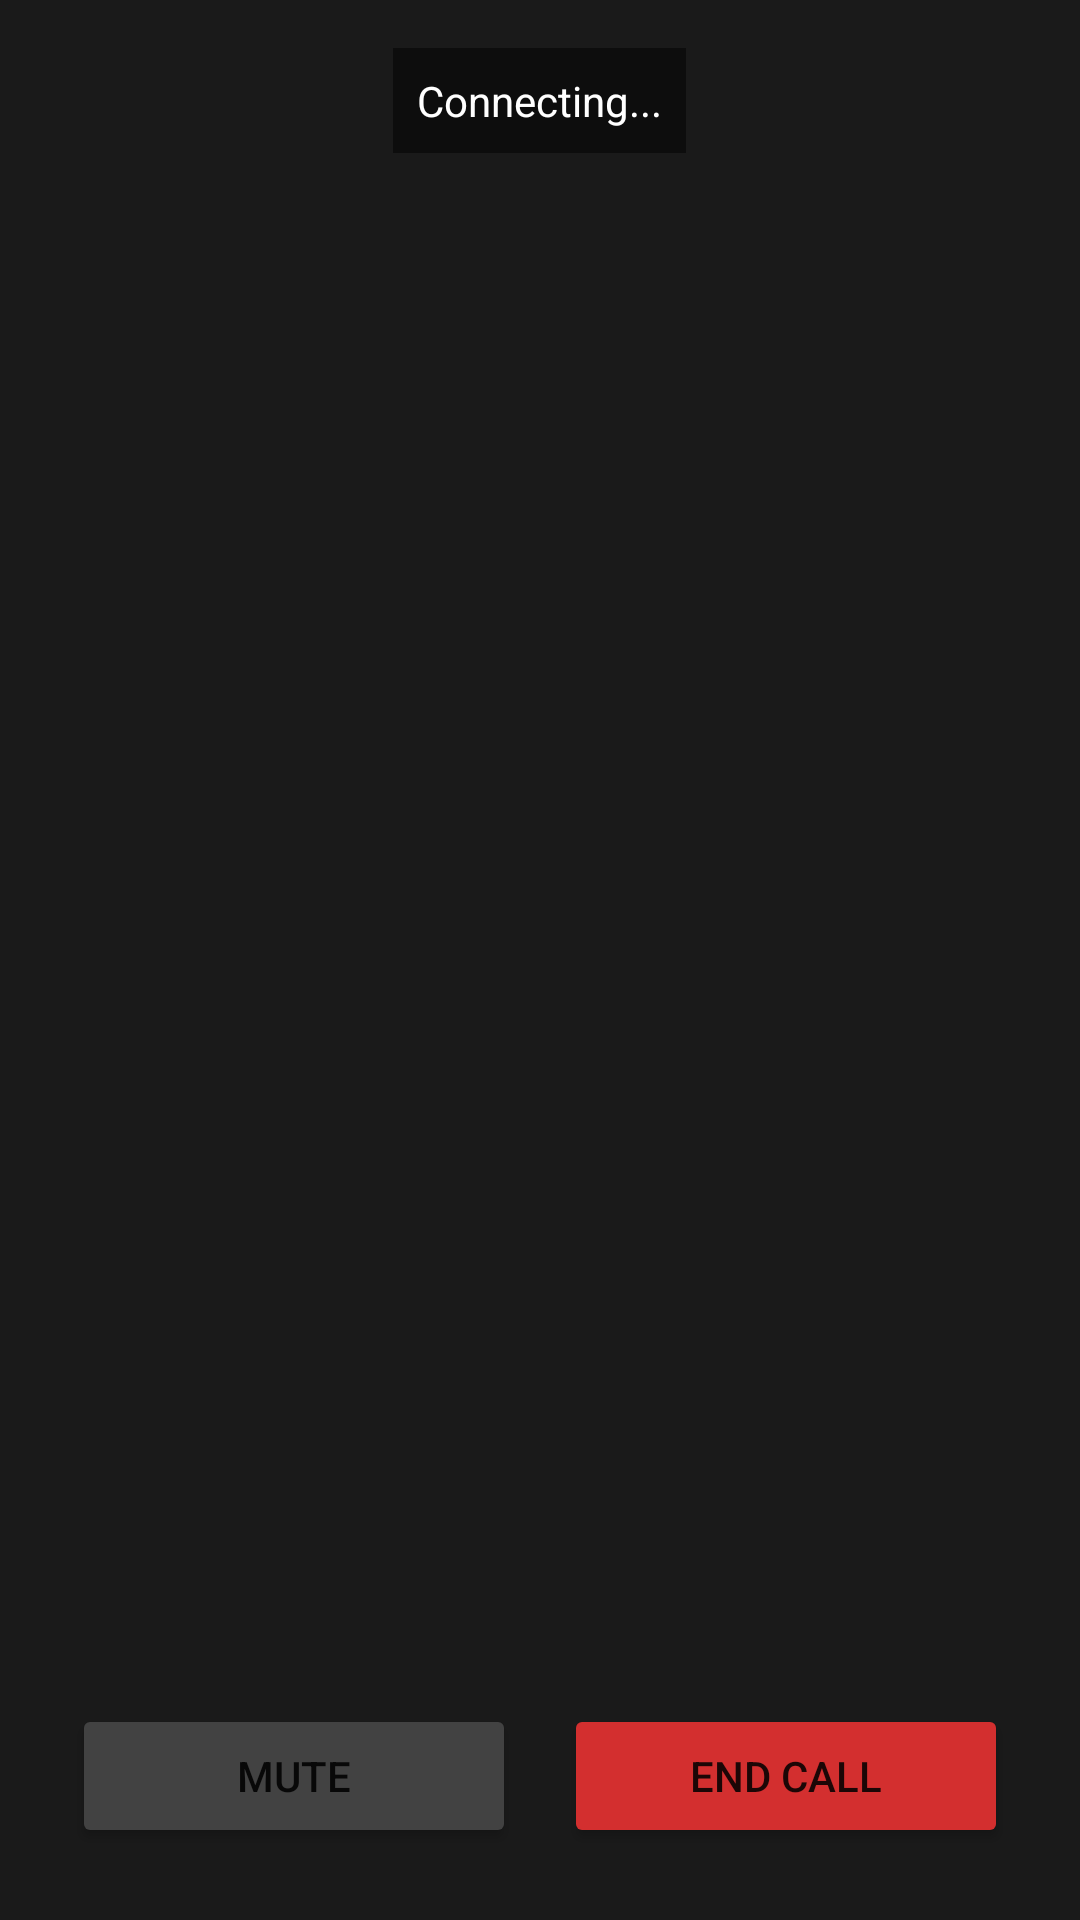

Here is an Android app screen rendered from its layout file. Give the layout XML and the strings, colors and styles it references.
<!-- AndroidManifest.xml: application theme Theme.BluetoothVideo -->
<!-- res/layout/activity_video_call.xml -->
<?xml version="1.0" encoding="utf-8"?>
<FrameLayout xmlns:android="http://schemas.android.com/apk/res/android"
    android:layout_width="match_parent"
    android:layout_height="match_parent"
    android:background="#000000">

    <ImageView
        android:id="@+id/remoteVideoView"
        android:layout_width="match_parent"
        android:layout_height="match_parent"
        android:scaleType="centerCrop"
        android:background="#1A1A1A"/>

    <TextureView
        android:id="@+id/localVideoView"
        android:layout_width="120dp"
        android:layout_height="160dp"
        android:layout_gravity="top|end"
        android:layout_margin="16dp"/>

    <TextView
        android:id="@+id/statusText"
        android:layout_width="wrap_content"
        android:layout_height="wrap_content"
        android:layout_gravity="top|center_horizontal"
        android:layout_marginTop="16dp"
        android:text="Connecting..."
        android:textColor="#FFFFFF"
        android:textSize="14sp"
        android:background="#80000000"
        android:padding="8dp"/>

    <LinearLayout
        android:layout_width="match_parent"
        android:layout_height="wrap_content"
        android:layout_gravity="bottom"
        android:orientation="horizontal"
        android:padding="24dp"
        android:gravity="center">

        <Button
            android:id="@+id/muteButton"
            android:layout_width="0dp"
            android:layout_height="wrap_content"
            android:layout_weight="1"
            android:text="Mute"
            android:layout_marginEnd="8dp"
            android:backgroundTint="#424242"/>

        <Button
            android:id="@+id/endCallButton"
            android:layout_width="0dp"
            android:layout_height="wrap_content"
            android:layout_weight="1"
            android:text="End Call"
            android:layout_marginStart="8dp"
            android:backgroundTint="#D32F2F"/>

    </LinearLayout>

</FrameLayout>
<!-- resources referenced by this layout -->
<resources>
  <style name="Theme.BluetoothVideo" parent="Theme.AppCompat.DayNight.NoActionBar">
          <item name="colorPrimary">#1976D2</item>
          <item name="colorPrimaryVariant">#0D47A1</item>
          <item name="colorOnPrimary">#FFFFFF</item>
          <item name="android:windowBackground">#121212</item>
      </style>
</resources>
